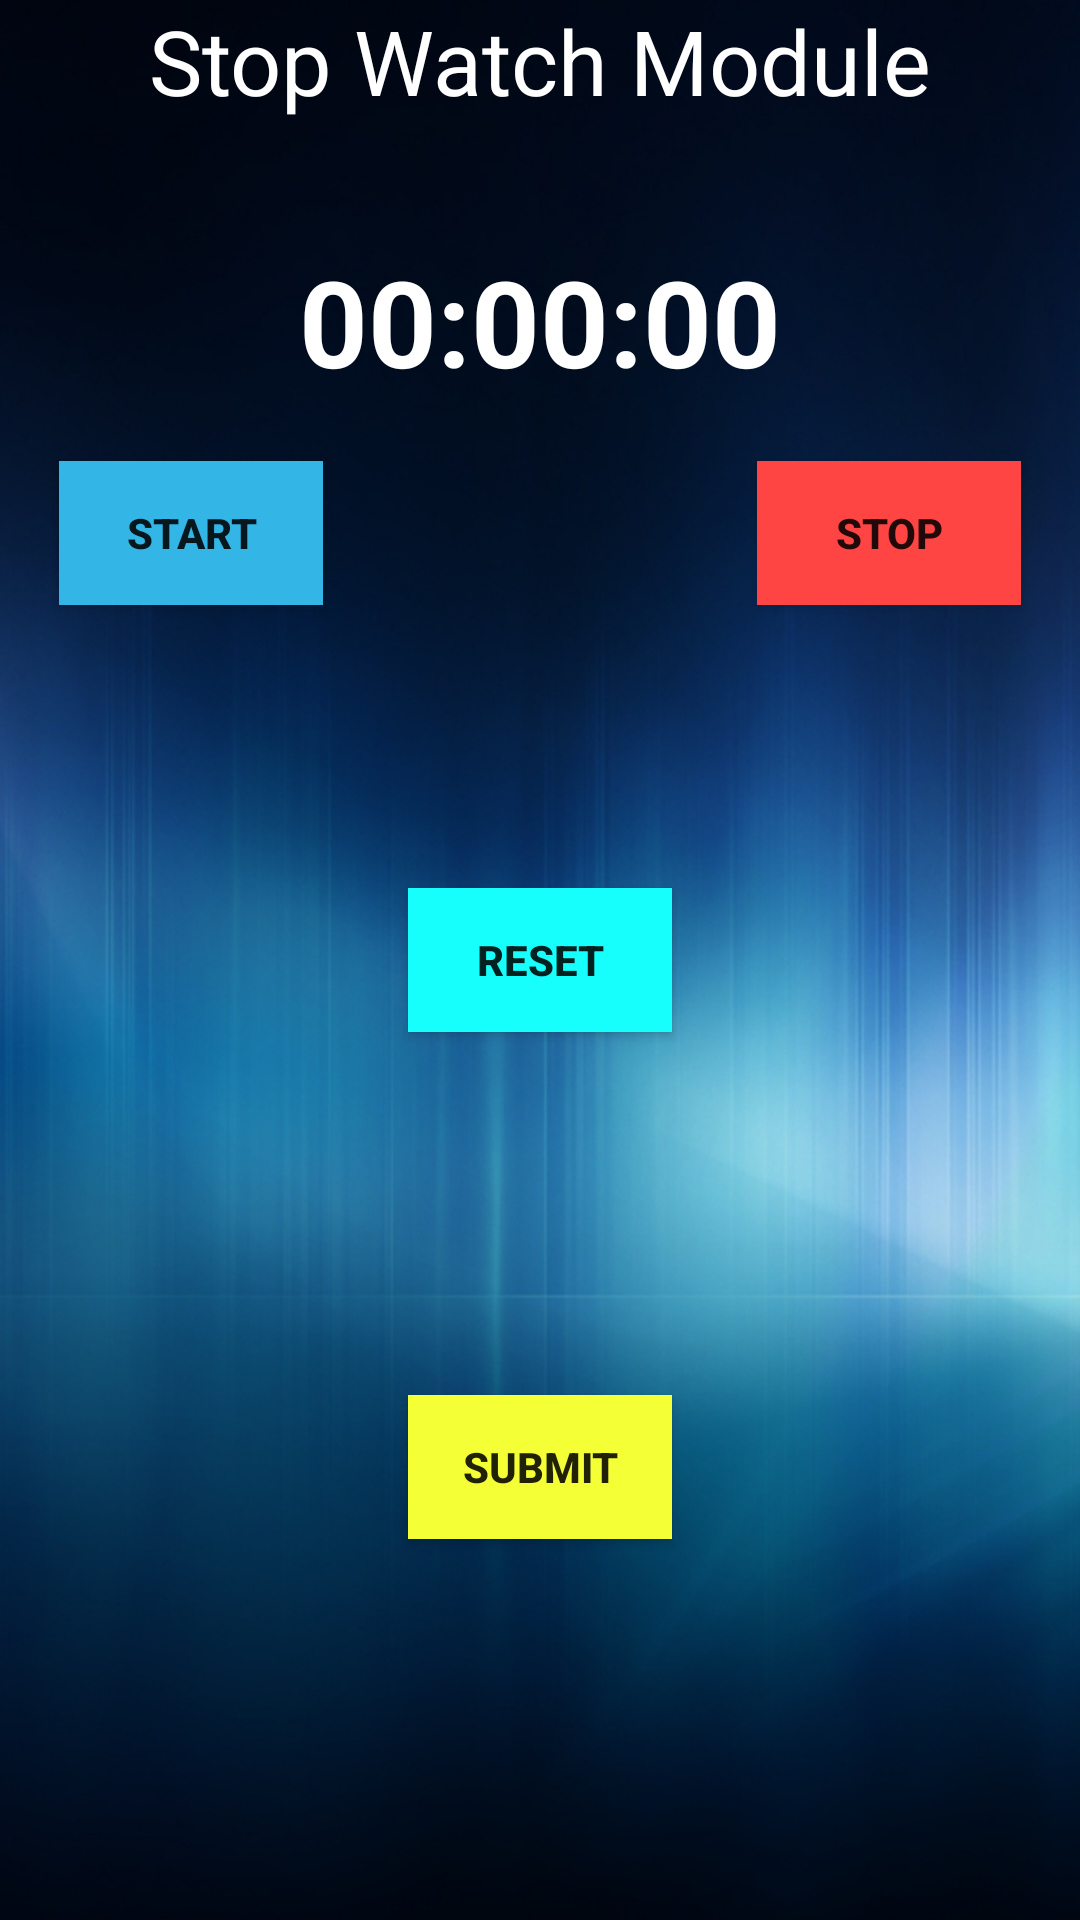

This screen was rendered from an Android layout file. Write that file and the resources it references.
<!-- AndroidManifest.xml: application theme AppTheme -->
<!-- res/layout/activity_my_timer.xml -->
<RelativeLayout xmlns:android="http://schemas.android.com/apk/res/android"
    xmlns:tools="http://schemas.android.com/tools" android:layout_width="match_parent"
    android:layout_height="match_parent" android:paddingLeft="@dimen/activity_horizontal_margin"
    android:paddingRight="@dimen/activity_horizontal_margin"
    android:paddingTop="@dimen/activity_vertical_margin"
    android:paddingBottom="@dimen/activity_vertical_margin"
    tools:context="com.sahajsolns.trackmgmt.MyTimer"
    android:background="@drawable/ash2">

    <TextView android:text="Stop Watch Module"
        android:layout_width="wrap_content"
        android:layout_height="wrap_content"
        android:layout_centerHorizontal="true"
        android:textSize="30sp"
        android:textColor="#ffffffff"
        android:id="@+id/lblStopWatchTitle"
        />
    <TextView
        android:layout_width="fill_parent"
        android:layout_height="wrap_content"
        android:id="@+id/timerValue"
        android:layout_below="@+id/lblStopWatchTitle"
        android:layout_centerHorizontal="true"
        android:textSize="40sp"
        android:layout_marginTop="40dp"
        android:textColor="#ffffffff"
        android:textStyle="bold"
        android:gravity="center_horizontal"
        android:text="00:00:00"
        />
    <Button
        android:layout_width="wrap_content"
        android:layout_height="wrap_content"
        android:id="@+id/btnStart"
        android:layout_below="@+id/timerValue"
        android:text="Start"
        android:textStyle="bold"
        android:layout_alignParentLeft="true"
        android:layout_marginLeft="20dp"
        android:layout_marginTop="20dp"
        android:background="@android:color/holo_blue_light"
        />
    <Button
        android:layout_width="wrap_content"
        android:layout_height="wrap_content"
        android:id="@+id/btnStop"
        android:layout_below="@+id/timerValue"
        android:text="Stop"
        android:textStyle="bold"
        android:layout_alignParentRight="true"
        android:layout_marginRight="20dp"
        android:layout_marginTop="20dp"
        android:background="@android:color/holo_red_light"
        />
    <Button
        android:layout_width="wrap_content"
        android:layout_height="wrap_content"
        android:id="@+id/btnReset"
        android:text="Reset"
        android:textStyle="bold"
        android:background="#ff16fffd"
        android:layout_centerVertical="true"
        android:layout_alignLeft="@+id/btnSubmit"
        android:layout_alignStart="@+id/btnSubmit" />
    <Button
        android:layout_width="wrap_content"
        android:layout_height="wrap_content"
        android:id="@+id/btnSubmit"
        android:text="Submit"
        android:textStyle="bold"
        android:background="#fff5ff35"
        android:layout_alignTop="@+id/timeLabel"
        android:layout_centerHorizontal="true" />
    <TextView
        android:layout_width="fill_parent"
        android:layout_height="wrap_content"
        android:id="@+id/timeLabel"
        android:textColor="#ffffffff"
        android:layout_alignParentBottom="true"
        android:layout_alignLeft="@+id/lblStopWatchTitle"
        android:layout_alignStart="@+id/lblStopWatchTitle"
        android:layout_marginBottom="156dp"></TextView>

</RelativeLayout>
<!-- resources referenced by this layout -->
<resources>
  <!-- drawable ash2: jpg bitmap (drawable, 129092 bytes) -->
  <style name="AppTheme" parent="Theme.AppCompat.Light.DarkActionBar">
          
      </style>
</resources>
